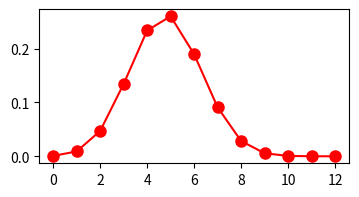

Generate this figure with matplotlib:
import numpy as np
from scipy.stats import hypergeom
import pandas as pd
import matplotlib.pyplot as plt

[N, M, n] = 50, 20, 12

X = np.arange(0, n + 1)
geom_dist = hypergeom(M=N, n=M, N=n)
probabilities = geom_dist.pmf(X)

df = pd.DataFrame(data=probabilities.reshape(1, -1),
                 columns = X,
                 index=['p'])
df

print(f'Мат. ожидание = {geom_dist.mean():.4f}')
print(f'Дисперсия = {geom_dist.var():.4f}')
print(f'Среднее квадратическое отклонение = {geom_dist.std():.4f}')

max_prob = probabilities.max()
mode_index = np.argmax(probabilities)
mode = X[mode_index]
print(f'Мода = {mode}')

plt.figure(figsize=(4,2))

plt.plot(X, probabilities, '-ro', ms=8, label = 'hypergeom pmf')
plt.show();
